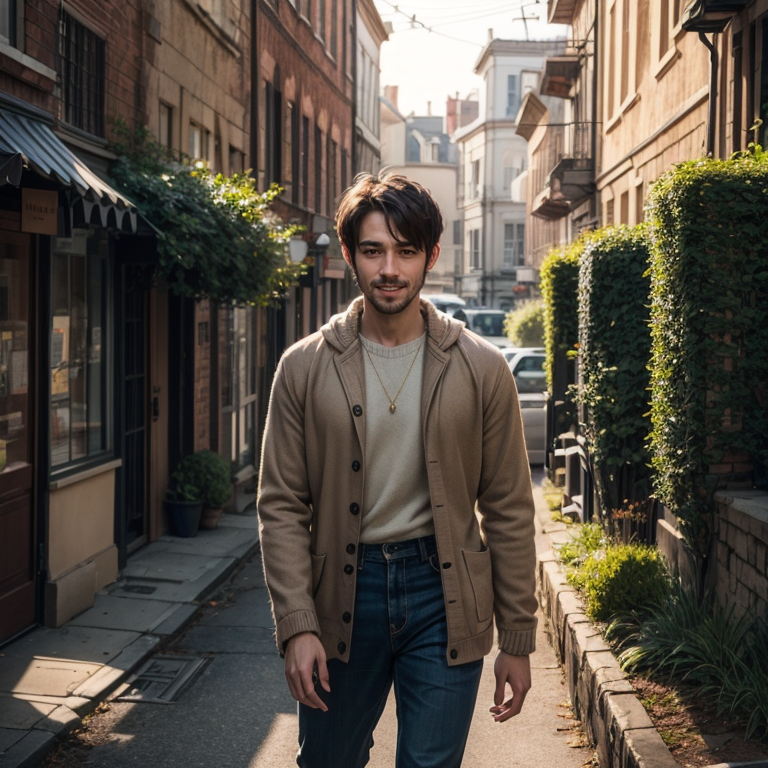
Generation parameters embedded in this image by AUTOMATIC1111 Stable Diffusion web UI or a fork of it (Forge, ...) (PNG 'parameters' text chunk):
(1 man:1.7), standing, smiling, daytime, sunlight, soft colors, spring season, BREAK, (masterpiece:1.2),  best quality, highres, highly detailed, perfect lighting , <lora:add_detail:0.5> 
Negative prompt: easynegative, (badhandv4:1.2), NSFW, (worst quality:2), (low quality:2), (normal quality:2), lowres, normal quality, ((monochrome)), ((grayscale)), skin spots, acnes, skin blemishes, age spot, (ugly:1.331), (duplicate:1.331), watermark jpeg artifacts signature watermark username blurry, Stable_Yogis_SD1.5_Negatives-neg
Steps: 25, Sampler: DPM++ 2M, Schedule type: Karras, CFG scale: 7, Seed: 3379229088, Size: 768x768, Model hash: 879db523c3, Model: realistic_anything, Clip skip: 2, ADetailer model: face_yolov8n.pt, ADetailer prompt: detail face, ADetailer confidence: 0.3, ADetailer dilate erode: 4, ADetailer mask blur: 4, ADetailer denoising strength: 0.4, ADetailer inpaint only masked: True, ADetailer inpaint padding: 32, ADetailer version: 25.3.0, ControlNet 0: "Module: none, Model: control_v11p_sd15_openpose [cab727d4], Weight: 1.0, Resize Mode: Resize and Fill, Processor Res: 512, Threshold A: 0.5, Threshold B: 0.5, Guidance Start: 0.0, Guidance End: 1.0, Pixel Perfect: True, Control Mode: Balanced", Lora hashes: "add_detail: 7c6bad76eb54", TI hashes: "easynegative: c74b4e810b03, badhandv4: 5e40d722fc3d, Stable_Yogis_SD1.5_Negatives-neg: c9efe1ff25bf", Version: v1.10.1